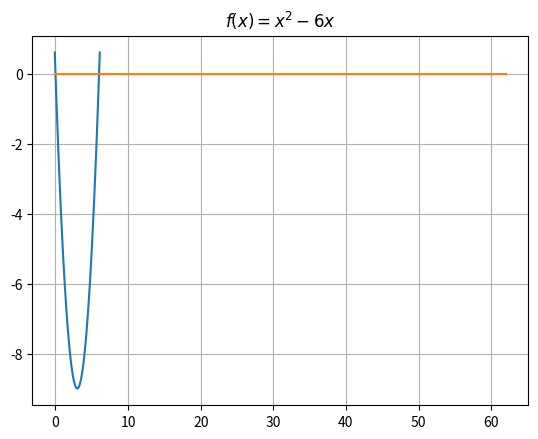

The matplotlib source for this figure:
import numpy as np
import matplotlib.pyplot as plt
x=np.arange(-0.1,6.2,0.1)
plt.plot(x,x*x-x*6,0*x)
plt.title(r'$f(x)=x^2-6x$')
plt.grid(True)

plt.show()